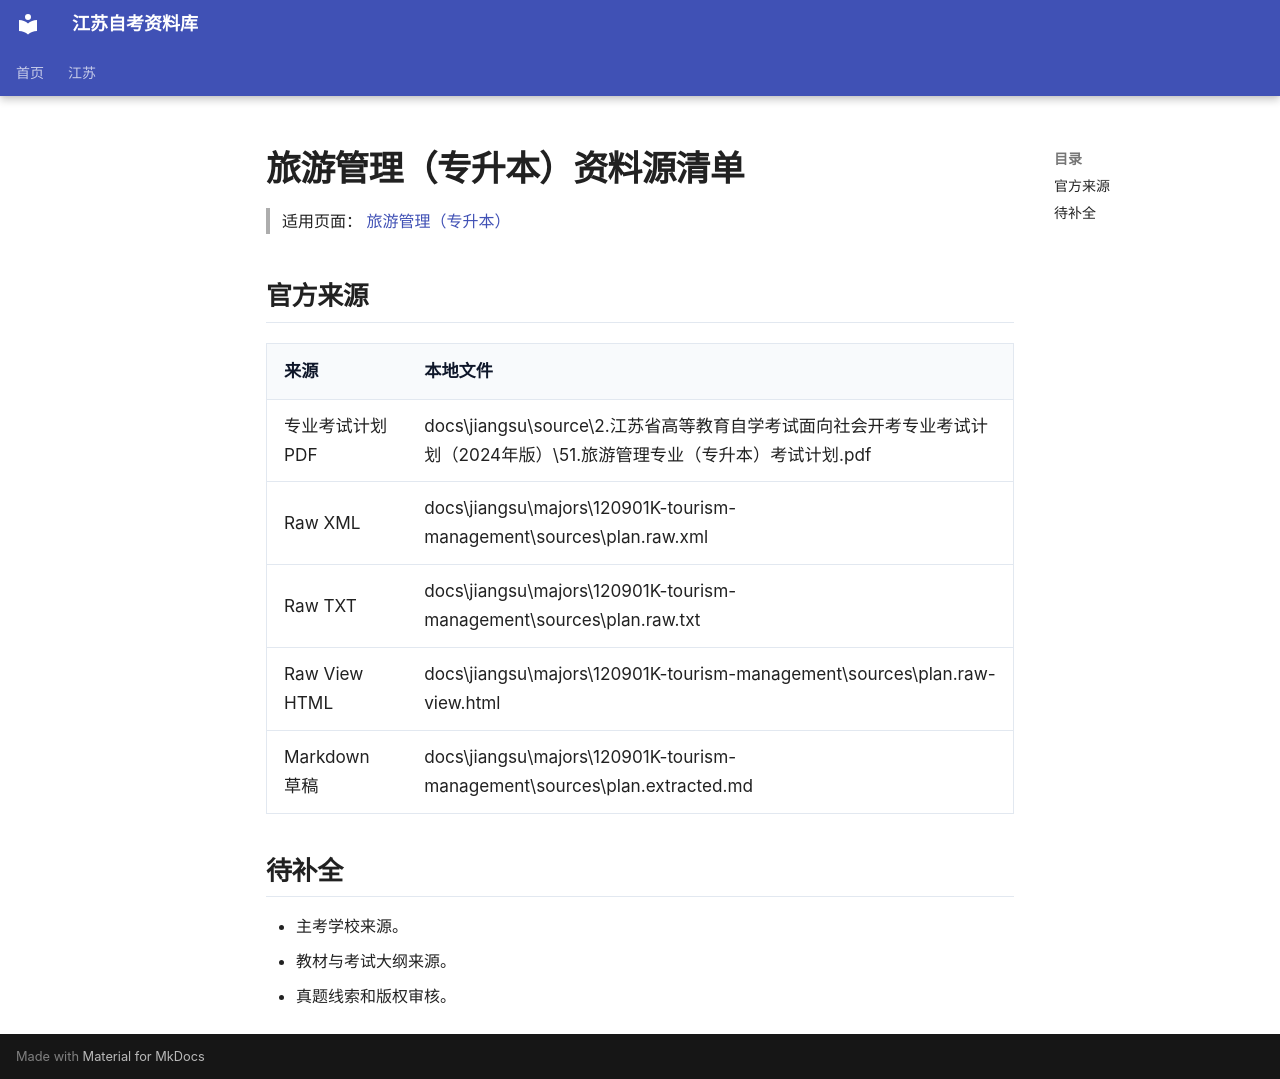

repository: SuperCatQR/jiangsu-zikao-aio · page: jiangsu/majors/120901K-tourism-management/sources/index.html · generator: mkdocs

# 旅游管理（专升本）资料源清单

> 适用页面：[ 旅游管理（专升本）](./index.md)

## 官方来源

| 来源 | 本地文件 |
| --- | --- |
| 专业考试计划 PDF | docs\jiangsu\source\2.江苏省高等教育自学考试面向社会开考专业考试计划（2024年版）\51.旅游管理专业（专升本）考试计划.pdf |
| Raw XML | docs\jiangsu\majors\120901K-tourism-management\sources\plan.raw.xml |
| Raw TXT | docs\jiangsu\majors\120901K-tourism-management\sources\plan.raw.txt |
| Raw View HTML | docs\jiangsu\majors\120901K-tourism-management\sources\plan.raw-view.html |
| Markdown 草稿 | docs\jiangsu\majors\120901K-tourism-management\sources\plan.extracted.md |

## 待补全

- 主考学校来源。
- 教材与考试大纲来源。
- 真题线索和版权审核。
